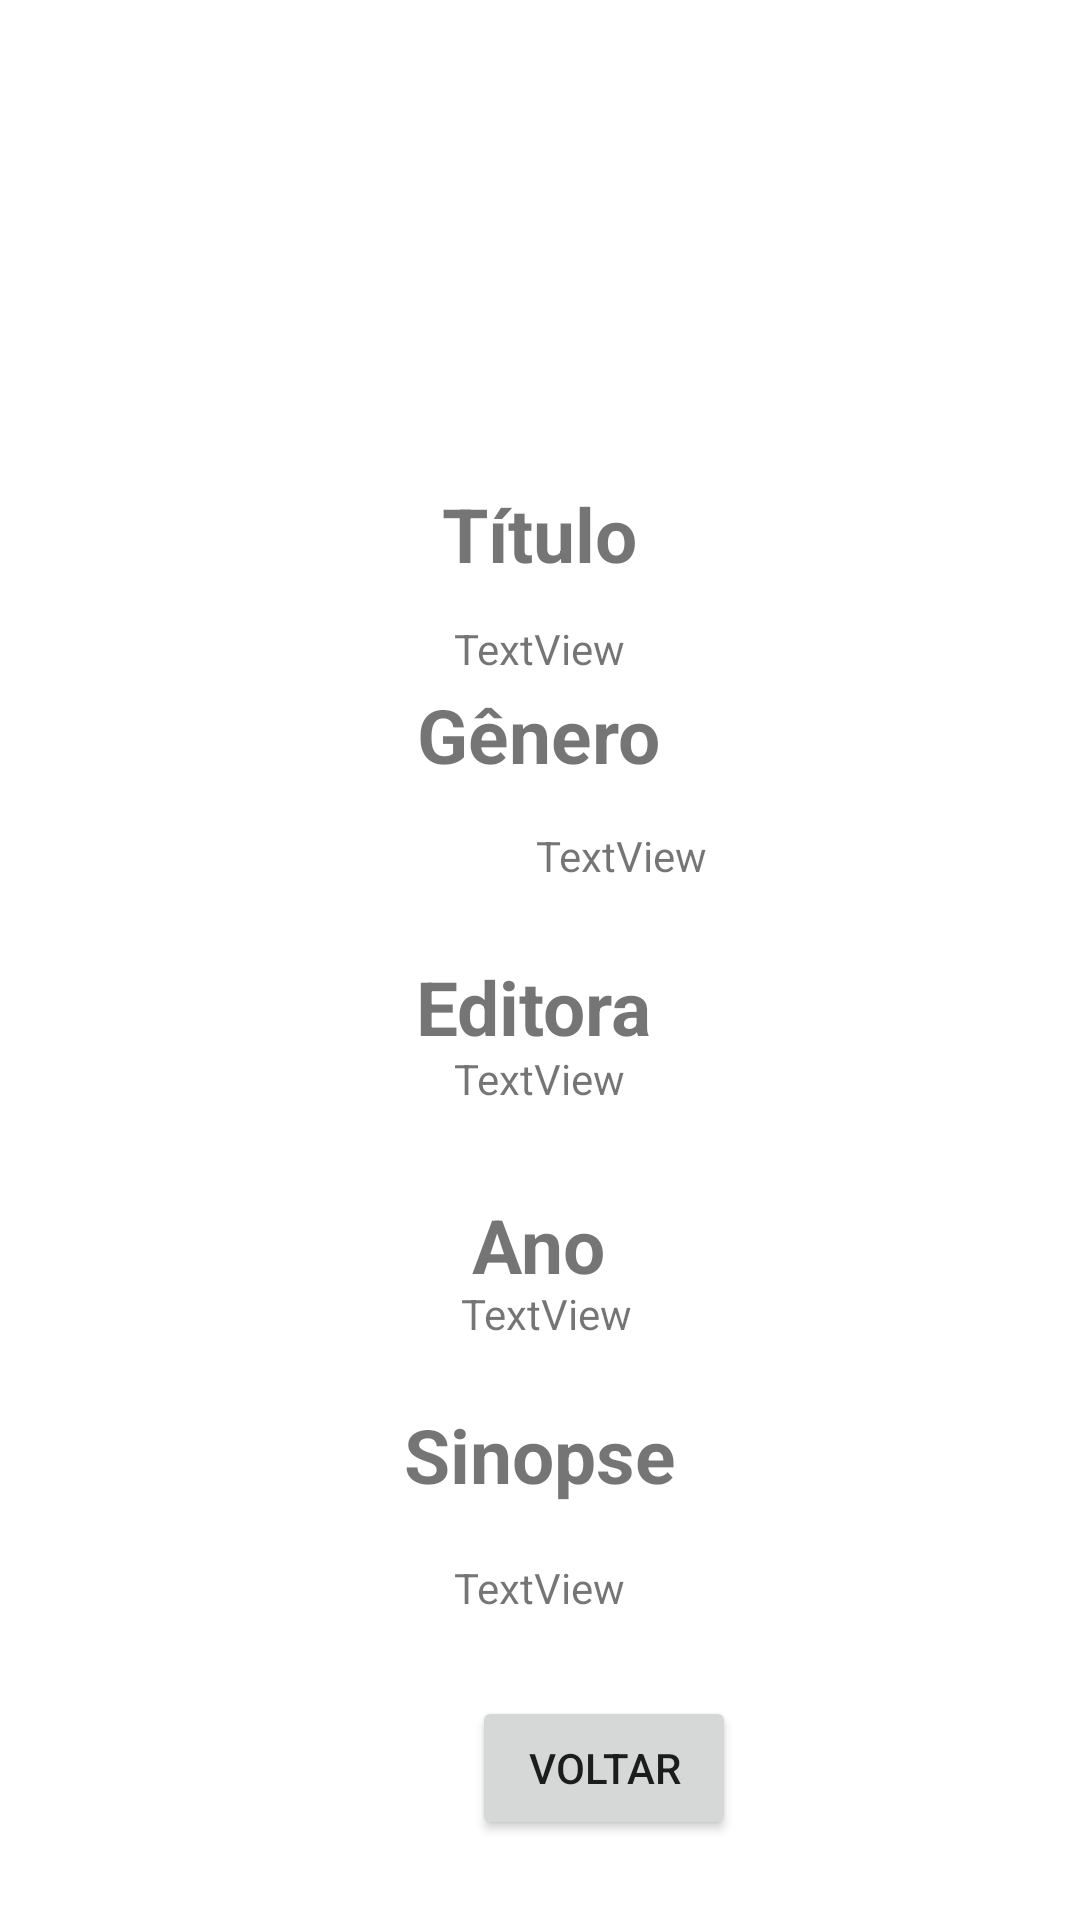

Write the Android layout XML for this screen, with the resource values it uses.
<!-- AndroidManifest.xml: application theme Theme.Livros_Matheus -->
<!-- res/layout/informacoes.xml -->
<?xml version="1.0" encoding="utf-8"?>
<androidx.constraintlayout.widget.ConstraintLayout xmlns:android="http://schemas.android.com/apk/res/android"
    xmlns:app="http://schemas.android.com/apk/res-auto"
    xmlns:tools="http://schemas.android.com/tools"
    android:layout_width="match_parent"
    android:layout_height="match_parent">

    <ImageView
        android:id="@+id/imagemInfo"
        android:layout_width="152dp"
        android:layout_height="163dp"
        android:layout_marginBottom="31dp"
        app:layout_constraintBottom_toBottomOf="parent"
        app:layout_constraintEnd_toEndOf="parent"
        app:layout_constraintHorizontal_bias="0.498"
        app:layout_constraintStart_toStartOf="parent"
        app:layout_constraintTop_toTopOf="parent"
        app:layout_constraintVertical_bias="0.029"
        tools:srcCompat="@tools:sample/avatars" />

    <TextView
        android:id="@+id/textView3"
        android:layout_width="wrap_content"
        android:layout_height="wrap_content"
        android:layout_marginStart="3dp"
        android:text="Título"
        android:textSize="25sp"
        android:textStyle="bold"
        app:layout_constraintBottom_toTopOf="@+id/tituloInfo"
        app:layout_constraintEnd_toEndOf="parent"
        app:layout_constraintHorizontal_bias="0.494"
        app:layout_constraintStart_toStartOf="parent"
        app:layout_constraintTop_toTopOf="parent"
        app:layout_constraintVertical_bias="0.931" />

    <TextView
        android:id="@+id/tituloInfo"
        android:layout_width="188dp"
        android:layout_height="29dp"
        android:layout_marginTop="20dp"
        android:text="TextView"
        android:gravity="center_horizontal"
        app:layout_constraintBottom_toBottomOf="parent"
        app:layout_constraintEnd_toEndOf="parent"
        app:layout_constraintHorizontal_bias="0.498"
        app:layout_constraintStart_toStartOf="parent"
        app:layout_constraintTop_toTopOf="parent"
        app:layout_constraintVertical_bias="0.316" />

    <TextView
        android:id="@+id/generoInfo"
        android:layout_width="184dp"
        android:layout_height="29dp"
        android:layout_marginStart="115dp"
        android:layout_marginEnd="112dp"
        android:layout_marginBottom="14dp"
        android:gravity="center_horizontal"
        android:text="TextView"
        app:layout_constraintBottom_toTopOf="@+id/textView11"
        app:layout_constraintEnd_toEndOf="parent"
        app:layout_constraintHorizontal_bias="0.0"
        app:layout_constraintStart_toStartOf="parent"
        app:layout_constraintTop_toTopOf="parent"
        app:layout_constraintVertical_bias="1.0" />

    <TextView
        android:id="@+id/textView5"
        android:layout_width="wrap_content"
        android:layout_height="wrap_content"
        android:layout_marginTop="11dp"
        android:layout_marginBottom="14dp"
        android:text="Gênero"
        android:textSize="25sp"
        android:textStyle="bold"
        app:layout_constraintBottom_toTopOf="@+id/generoInfo"
        app:layout_constraintEnd_toEndOf="parent"
        app:layout_constraintHorizontal_bias="0.498"
        app:layout_constraintStart_toStartOf="parent"
        app:layout_constraintTop_toBottomOf="@+id/tituloInfo"
        app:layout_constraintVertical_bias="1.0" />

    <TextView
        android:id="@+id/textView8"
        android:layout_width="wrap_content"
        android:layout_height="wrap_content"
        android:layout_marginTop="11dp"
        android:text="Sinopse"
        android:textSize="25sp"
        android:textStyle="bold"
        app:layout_constraintBottom_toBottomOf="parent"
        app:layout_constraintEnd_toEndOf="parent"
        app:layout_constraintStart_toStartOf="parent"
        app:layout_constraintTop_toBottomOf="@+id/generoInfo"
        app:layout_constraintVertical_bias="0.524" />

    <TextView
        android:id="@+id/editoraInfo"
        android:layout_width="198dp"
        android:layout_height="33dp"
        android:layout_marginTop="8dp"
        android:layout_marginBottom="5dp"
        android:text="TextView"
        android:gravity="center_horizontal"
        app:layout_constraintBottom_toTopOf="@+id/textView13"
        app:layout_constraintEnd_toEndOf="parent"
        app:layout_constraintHorizontal_bias="0.498"
        app:layout_constraintStart_toStartOf="parent"
        app:layout_constraintTop_toBottomOf="@+id/textView11"
        app:layout_constraintVertical_bias="0.433" />

    <TextView
        android:id="@+id/textView11"
        android:layout_width="wrap_content"
        android:layout_height="wrap_content"
        android:layout_marginBottom="3dp"
        android:text="Editora"
        android:textSize="25sp"
        android:textStyle="bold"
        app:layout_constraintBottom_toBottomOf="parent"
        app:layout_constraintEnd_toEndOf="parent"
        app:layout_constraintHorizontal_bias="0.493"
        app:layout_constraintStart_toStartOf="parent"
        app:layout_constraintTop_toTopOf="parent"
        app:layout_constraintVertical_bias="0.528" />

    <TextView
        android:id="@+id/anoInfo"
        android:layout_width="133dp"
        android:layout_height="29dp"
        android:layout_marginTop="4dp"
        android:text="TextView"
        android:gravity="center_horizontal"
        app:layout_constraintBottom_toBottomOf="parent"
        app:layout_constraintEnd_toEndOf="parent"
        app:layout_constraintHorizontal_bias="0.509"
        app:layout_constraintStart_toStartOf="parent"
        app:layout_constraintTop_toTopOf="parent"
        app:layout_constraintVertical_bias="0.699" />

    <TextView
        android:id="@+id/textView13"
        android:layout_width="wrap_content"
        android:layout_height="wrap_content"
        android:layout_marginTop="10dp"
        android:layout_marginEnd="6dp"
        android:layout_marginBottom="7dp"
        android:text="Ano"
        android:textSize="25sp"
        android:textStyle="bold"
        app:layout_constraintBottom_toTopOf="@+id/anoInfo"
        app:layout_constraintEnd_toEndOf="parent"
        app:layout_constraintHorizontal_bias="0.508"
        app:layout_constraintStart_toStartOf="parent"
        app:layout_constraintTop_toBottomOf="@+id/editoraInfo" />

    <TextView
        android:id="@+id/sinopseInfo"
        android:layout_width="190dp"
        android:layout_height="43dp"
        android:layout_marginTop="13dp"
        android:text="TextView"
        android:gravity="center_horizontal"
        app:layout_constraintBottom_toBottomOf="parent"
        app:layout_constraintEnd_toEndOf="parent"
        app:layout_constraintHorizontal_bias="0.498"
        app:layout_constraintStart_toStartOf="parent"
        app:layout_constraintTop_toBottomOf="@+id/textView8"
        app:layout_constraintVertical_bias="0.059" />

    <Button
        android:id="@+id/botaoVoltar"
        android:layout_width="wrap_content"
        android:layout_height="wrap_content"
        android:layout_marginStart="151dp"
        android:layout_marginTop="80dp"
        android:text="Voltar"
        app:layout_constraintBottom_toBottomOf="parent"
        app:layout_constraintEnd_toEndOf="parent"
        app:layout_constraintHorizontal_bias="0.053"
        app:layout_constraintStart_toStartOf="parent"
        app:layout_constraintTop_toTopOf="parent"
        app:layout_constraintVertical_bias="0.948" />
</androidx.constraintlayout.widget.ConstraintLayout>
<!-- resources referenced by this layout -->
<resources>
  <style name="Theme.Livros_Matheus" parent="Theme.MaterialComponents.DayNight.DarkActionBar">
          
          <item name="colorPrimary">@color/purple_500</item>
          <item name="colorPrimaryVariant">@color/purple_700</item>
          <item name="colorOnPrimary">@color/white</item>
          
          <item name="colorSecondary">@color/teal_200</item>
          <item name="colorSecondaryVariant">@color/teal_700</item>
          <item name="colorOnSecondary">@color/black</item>
          
          <item name="android:statusBarColor" tools:targetApi="l">?attr/colorPrimaryVariant</item>
          
      </style>
  <!-- not gathered from this repository: default colours our renderer supplied (Android Studio template values) -->
  <color name="purple_500">#FF6200EE</color>
  <color name="purple_700">#FF3700B3</color>
  <color name="teal_200">#FF03DAC5</color>
  <color name="teal_700">#FF018786</color>
  <color name="black">#FF000000</color>
  <color name="white">#FFFFFFFF</color>
</resources>
